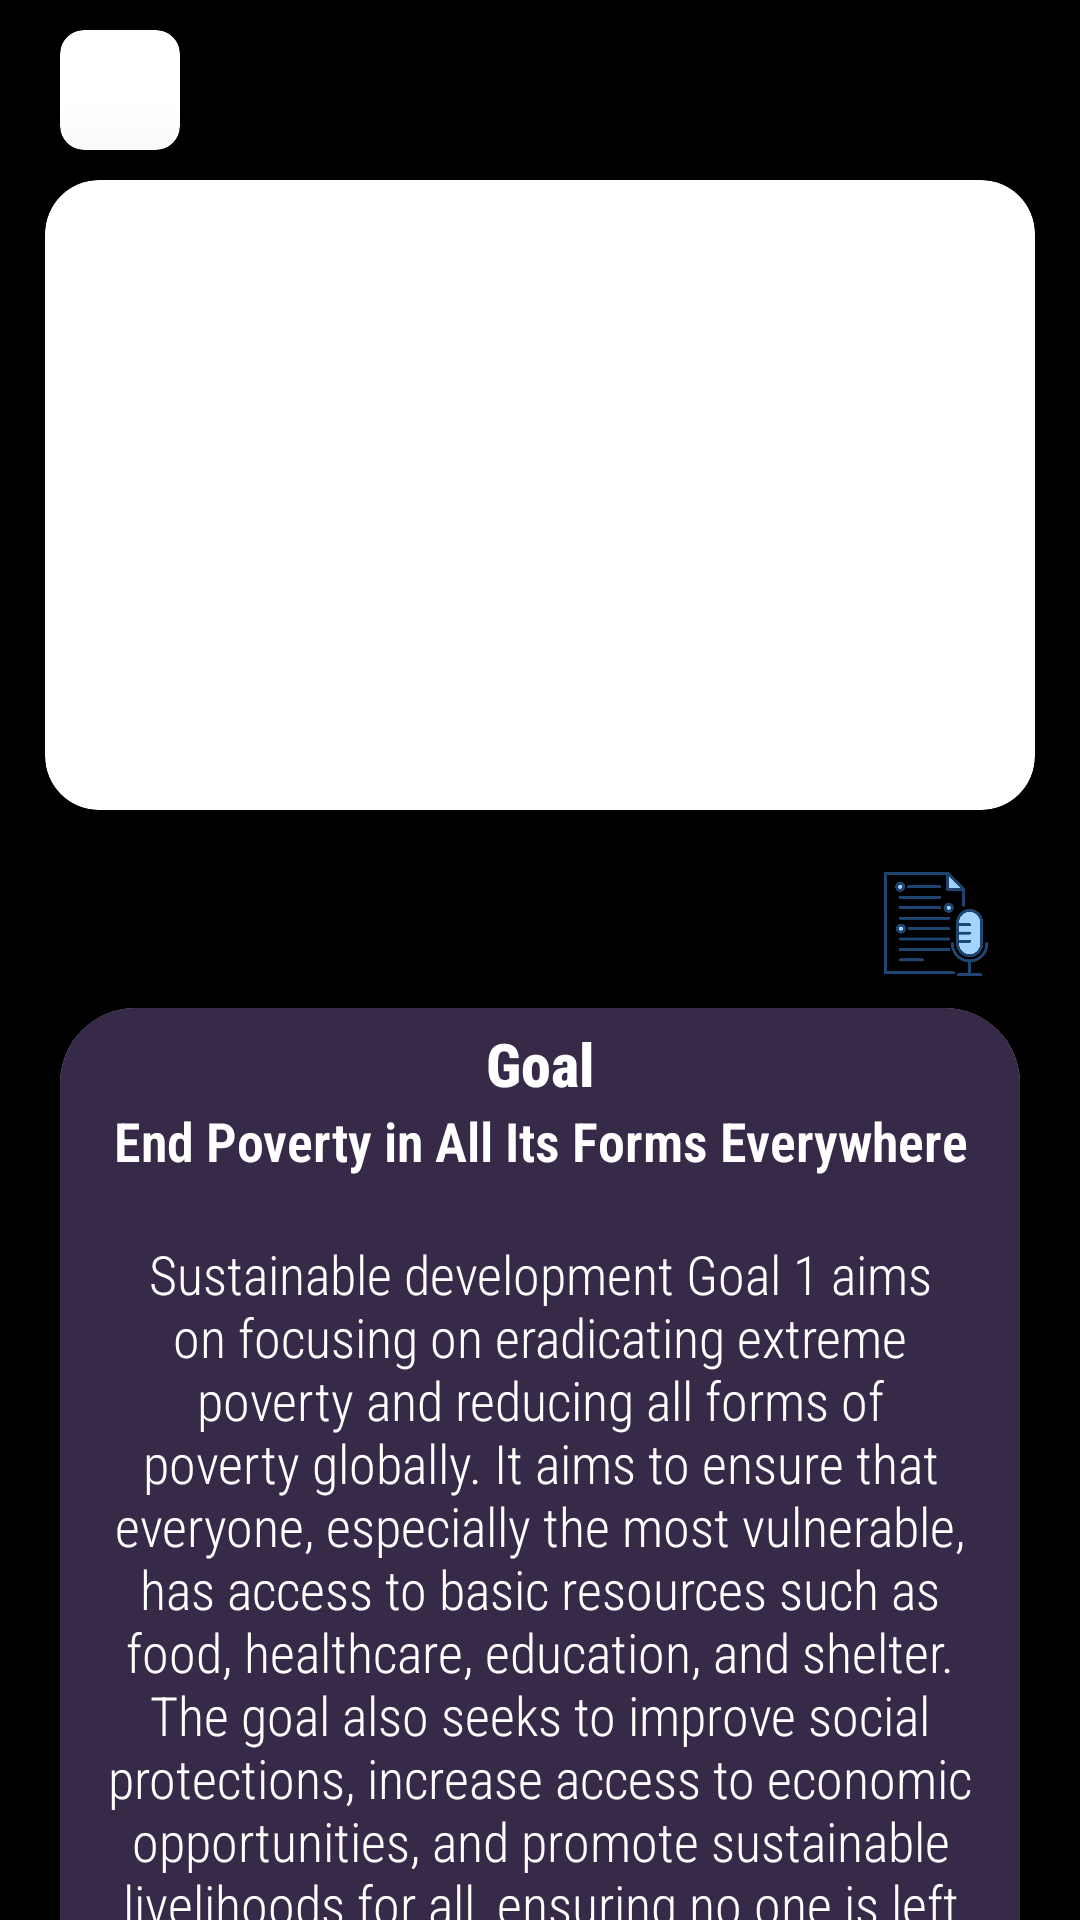

Reconstruct the res/layout file that produces this screen, plus the resources it refers to.
<!-- AndroidManifest.xml: application theme Theme.SDGsClassroom -->
<!-- res/layout/activity_goal_detail.xml -->
<?xml version="1.0" encoding="utf-8"?>
<androidx.constraintlayout.widget.ConstraintLayout xmlns:android="http://schemas.android.com/apk/res/android"
    xmlns:app="http://schemas.android.com/apk/res-auto"
    xmlns:tools="http://schemas.android.com/tools"
    android:id="@+id/main"
    android:layout_width="match_parent"
    android:layout_height="match_parent"
    android:background="#000000"
    tools:context=".Goal_Detail">

    <androidx.cardview.widget.CardView
        android:id="@+id/cardView"
        android:layout_width="match_parent"
        android:layout_height="210dp"
        android:layout_marginStart="15dp"
        android:layout_marginTop="10dp"
        android:layout_marginEnd="15dp"
        android:background="@color/white"
        android:backgroundTint="@color/white"
        android:padding="10dp"
        app:cardCornerRadius="18dp"
        app:cardElevation="18dp"
        app:layout_constraintEnd_toEndOf="parent"
        app:layout_constraintStart_toStartOf="parent"
        app:layout_constraintTop_toBottomOf="@+id/card">

        <androidx.recyclerview.widget.RecyclerView
            android:id="@+id/rv_infographics"
            android:layout_width="match_parent"
            android:layout_height="match_parent" />
    </androidx.cardview.widget.CardView>

    <androidx.cardview.widget.CardView
        android:id="@+id/card"
        android:layout_width="wrap_content"
        android:layout_height="wrap_content"
        android:layout_gravity="center"
        android:layout_marginStart="20dp"
        android:layout_marginTop="10dp"
        android:background="#FFFFFF"
        android:backgroundTint="#FFFFFF"
        app:cardCornerRadius="8dp"
        app:layout_constraintStart_toStartOf="parent"
        app:layout_constraintTop_toTopOf="parent">

        <ImageView
            android:id="@+id/btn_back"
            android:layout_width="40dp"
            android:layout_height="40dp"
            android:padding="5dp"
            app:srcCompat="@drawable/baseline_arrow_back_24" />
    </androidx.cardview.widget.CardView>

    <androidx.cardview.widget.CardView
        android:id="@+id/goaldes_cv"
        android:layout_width="match_parent"
        android:layout_height="380dp"
        android:layout_marginStart="20dp"
        android:layout_marginTop="10dp"
        android:layout_marginEnd="20dp"
        android:background="#FCE4CC"
        android:backgroundTint="#FCE4CC"
        app:cardCornerRadius="25dp"
        app:cardElevation="10dp"
        app:layout_constraintEnd_toEndOf="parent"
        app:layout_constraintStart_toStartOf="parent"
        app:layout_constraintTop_toBottomOf="@+id/btn_an">

        <LinearLayout
            android:layout_width="match_parent"
            android:layout_height="match_parent"
            android:background="#FCE4CC"
            android:backgroundTint="#372948"
            android:orientation="vertical">

            <TextView
                android:id="@+id/textView6"
                android:layout_width="match_parent"
                android:layout_height="wrap_content"
                android:layout_marginTop="5dp"
                android:fontFamily="sans-serif-condensed-medium"
                android:gravity="center"
                android:text="Goal"
                android:textColor="#FFFFFF"
                android:textSize="20sp"
                android:textStyle="bold" />

            <TextView
                android:id="@+id/goalname"
                android:layout_width="match_parent"
                android:layout_height="wrap_content"
                android:layout_marginLeft="4dp"
                android:layout_marginRight="4dp"
                android:fontFamily="sans-serif-condensed-light"
                android:gravity="center"
                android:text="End Poverty in All Its Forms Everywhere"
                android:textColor="#FFFFFF"
                android:textSize="18sp"
                android:textStyle="bold" />

            <ScrollView
                android:layout_width="match_parent"
                android:layout_height="wrap_content"
                android:layout_marginTop="10dp">

                <TextView
                    android:id="@+id/goaldesc"
                    android:layout_width="match_parent"
                    android:layout_height="wrap_content"
                    android:layout_marginLeft="10dp"
                    android:layout_marginTop="5dp"
                    android:layout_marginRight="10dp"
                    android:fontFamily="sans-serif-condensed-light"
                    android:gravity="center"
                    android:padding="5dp"
                    android:text="@string/goal_desc"
                    android:textColor="#FFFFFF"
                    android:textSize="18sp" />

            </ScrollView>
        </LinearLayout>
    </androidx.cardview.widget.CardView>

    <ImageView
        android:id="@+id/btn_an"
        android:layout_width="36dp"
        android:layout_height="36dp"
        android:layout_marginTop="20dp"
        android:layout_marginEnd="30dp"
        app:layout_constraintEnd_toEndOf="parent"
        app:layout_constraintTop_toBottomOf="@+id/cardView"
        app:srcCompat="@drawable/audionarration" />

</androidx.constraintlayout.widget.ConstraintLayout>
<!-- resources referenced by this layout -->
<resources>
  <color name="white">#FFFFFFFF</color>
  <!-- drawable audionarration: png bitmap (drawable, 21660 bytes) -->
  <string name="goal_desc">Sustainable development Goal 1 aims on focusing on eradicating extreme poverty and reducing all forms of poverty globally. It aims to ensure that everyone, especially the most vulnerable, has access to basic resources such as food, healthcare, education, and shelter. The goal also seeks to improve social protections, increase access to economic opportunities, and promote sustainable livelihoods for all, ensuring no one is left behind in the fight against poverty.</string>
  <style name="Theme.SDGsClassroom" parent="Base.Theme.SDGsClassroom" />
  <style name="Base.Theme.SDGsClassroom" parent="Theme.Material3.DayNight.NoActionBar">
          
          
          <item name="android:statusBarColor">@color/black</item>
      </style>
  <color name="black">#0A0A0A</color>
</resources>
